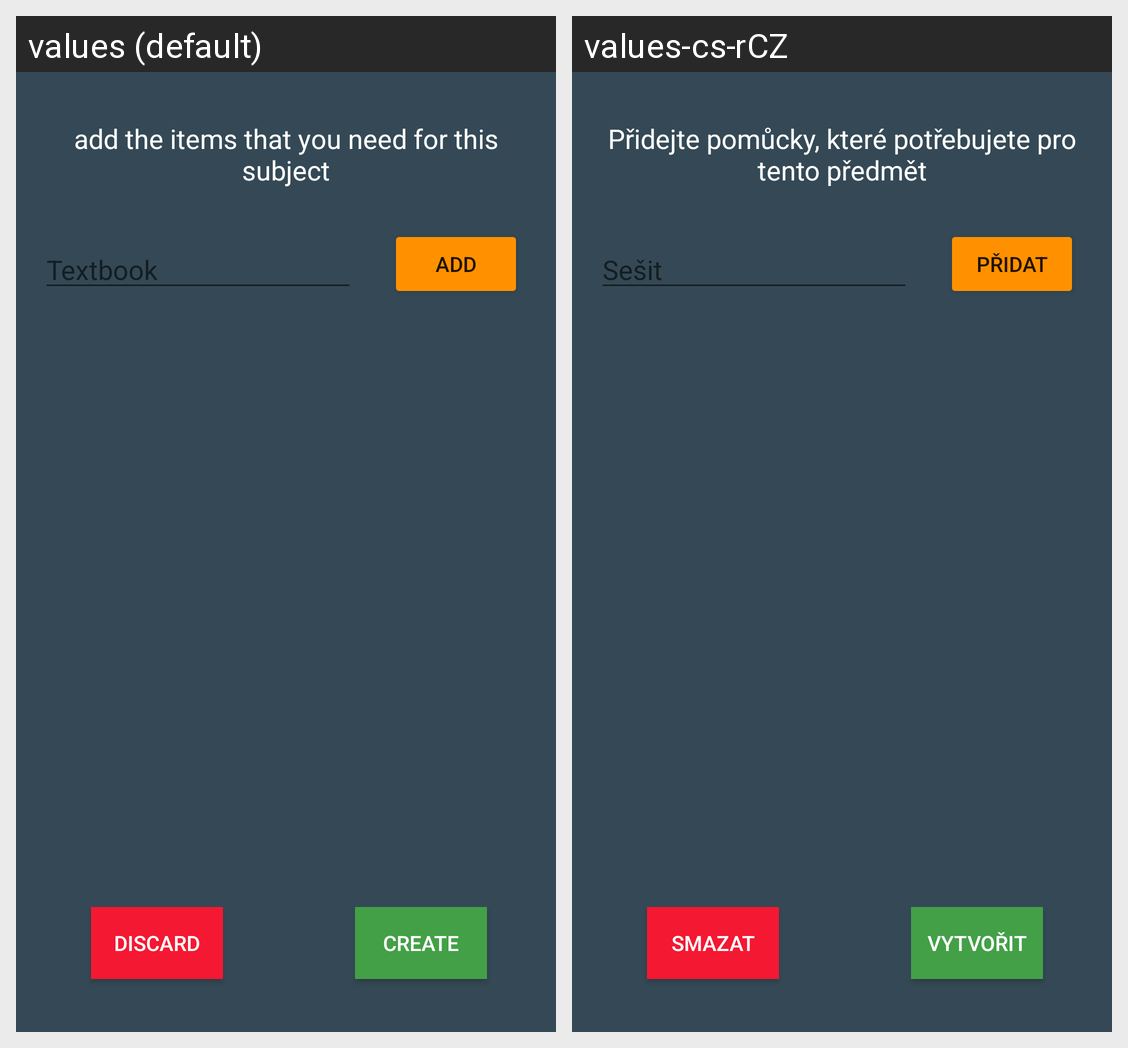

This grid shows one Android layout under two languages. Give, for every string resource on the screen, its name, the default text and each shown locale's text.
Android screen res/layout/add_items.xml rendered under 2 locales, left to right: values (default), values-cs-rCZ. Device: Nexus 5 (rendered at 1080×1920; each locale shown at half size, 540×960, under a caption strip naming it); theme DARK.
Strings drawn on this screen, with the default value and each locale's value (text and hints the layout hard-codes, and strings that could not be matched under every locale, appear in the picture but are not listed):

discard_button
  values: discard
  values-cs-rCZ: smazat

add_items_instructions
  values: add the items that you need for this subject
  values-cs-rCZ: Přidejte pomůcky, které potřebujete pro tento předmět

item_hint
  values: Textbook
  values-cs-rCZ: Sešit

create_button
  values: create
  values-cs-rCZ: vytvořit

add_button
  values: add
  values-cs-rCZ: přidat
